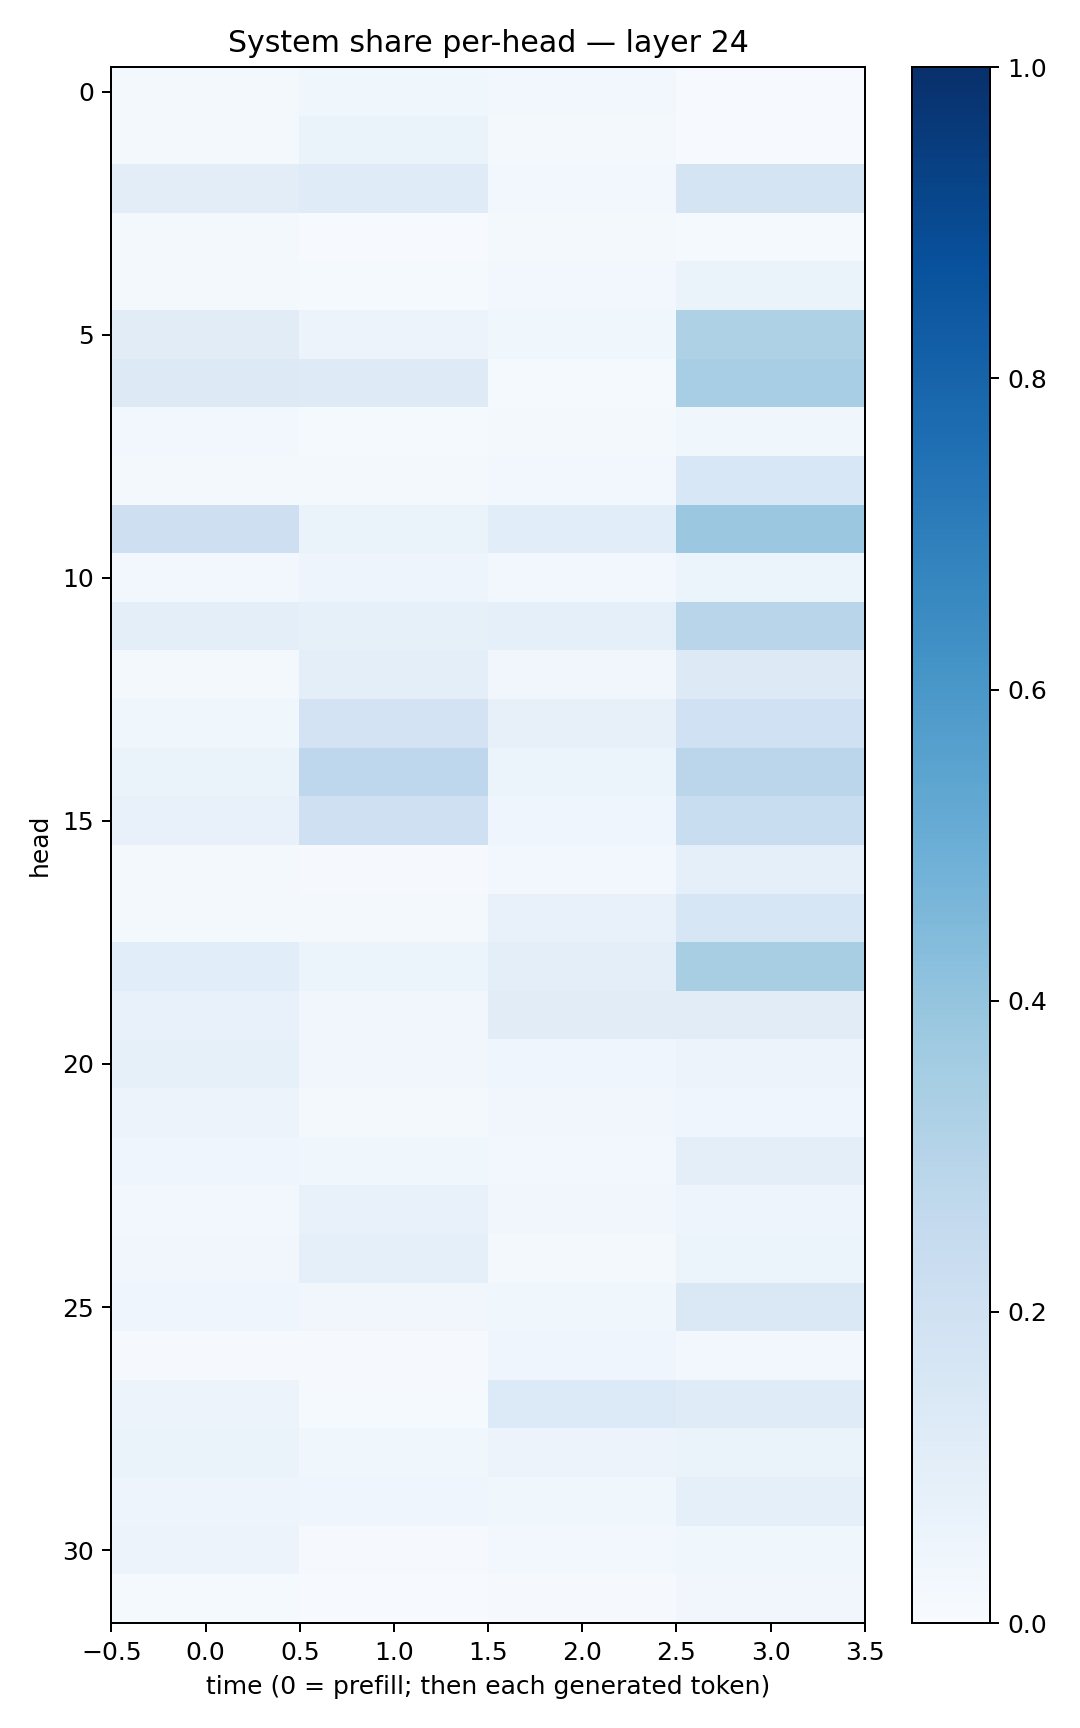

The data file committed next to this chart (first rows):
0.01630408, 0.038758516, 0.026717111, 0.0067566778
0.02256, 0.06519, 0.02127, 0.007194
0.1032, 0.1179, 0.0244, 0.174
0.01955, 0.006453, 0.02062, 0.01415
0.01597, 0.0137, 0.02544, 0.06361
0.113, 0.05507, 0.03652, 0.3206
0.1281, 0.1245, 0.01482, 0.3463
0.0265, 0.01282, 0.01699, 0.0389
0.01934, 0.0188, 0.02694, 0.1546
0.211, 0.06343, 0.1059, 0.38
0.03043, 0.04753, 0.02405, 0.06204
0.09885, 0.08409, 0.08652, 0.2892
0.0164, 0.09955, 0.03166, 0.1276
0.03746, 0.1827, 0.07962, 0.2025
0.06554, 0.2738, 0.05086, 0.284
0.07194, 0.2054, 0.04624, 0.232
0.02231, 0.009182, 0.02468, 0.09049
0.02308, 0.01912, 0.0714, 0.1621
0.1091, 0.05094, 0.09883, 0.3399
0.07787, 0.03425, 0.1115, 0.1098
0.08339, 0.03348, 0.04544, 0.0552
0.05534, 0.02313, 0.03311, 0.0391
0.04607, 0.03697, 0.02482, 0.1006
0.02658, 0.07394, 0.03424, 0.04986
0.03512, 0.08883, 0.02003, 0.05153
0.04454, 0.0351, 0.03625, 0.1479
0.01013, 0.00986, 0.04682, 0.02487
0.05525, 0.0144, 0.1363, 0.1174
0.06298, 0.03743, 0.05543, 0.06554
0.04709, 0.0402, 0.03708, 0.08826
0.05632, 0.009357, 0.02581, 0.0373
0.0124, 0.004055, 0.008674, 0.03153
